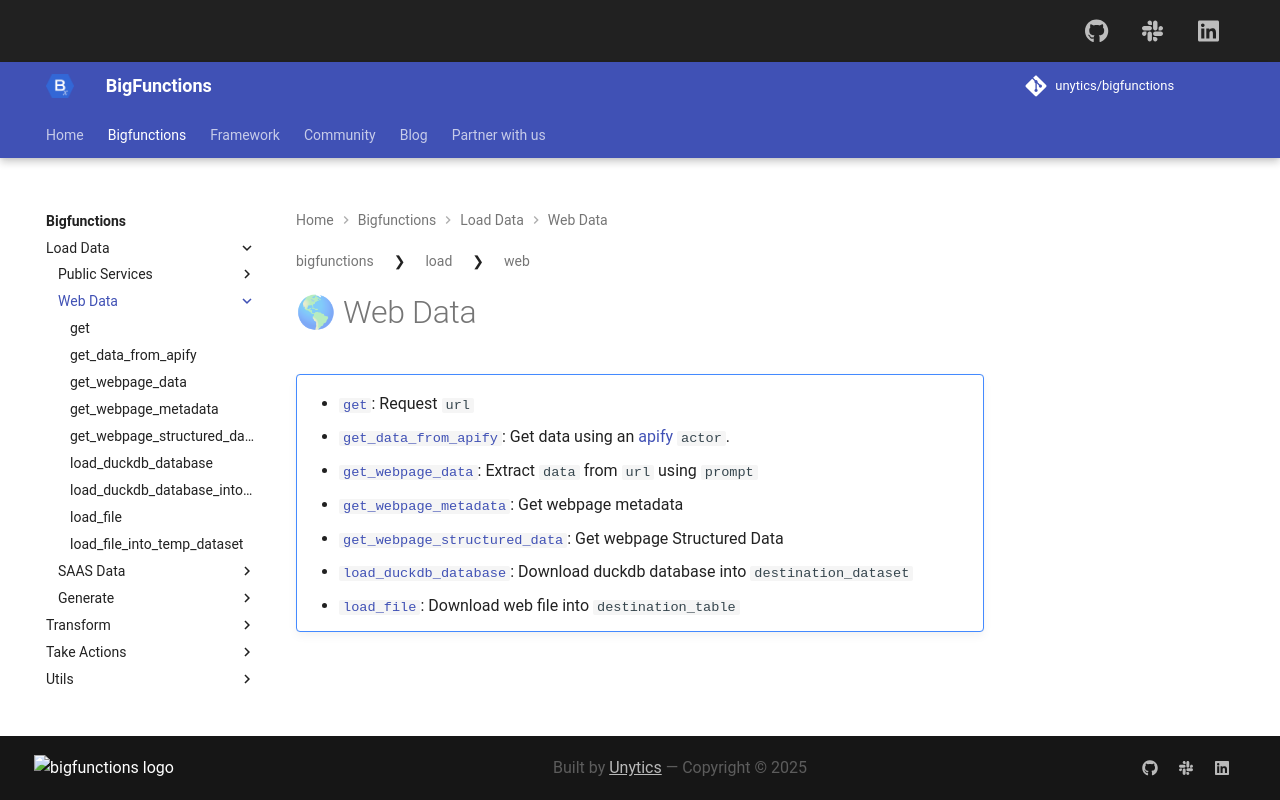

repository: unytics/bigfunctions · page: bigfunctions/load/web/index.html · generator: mkdocs

# 🌎 Web Data
